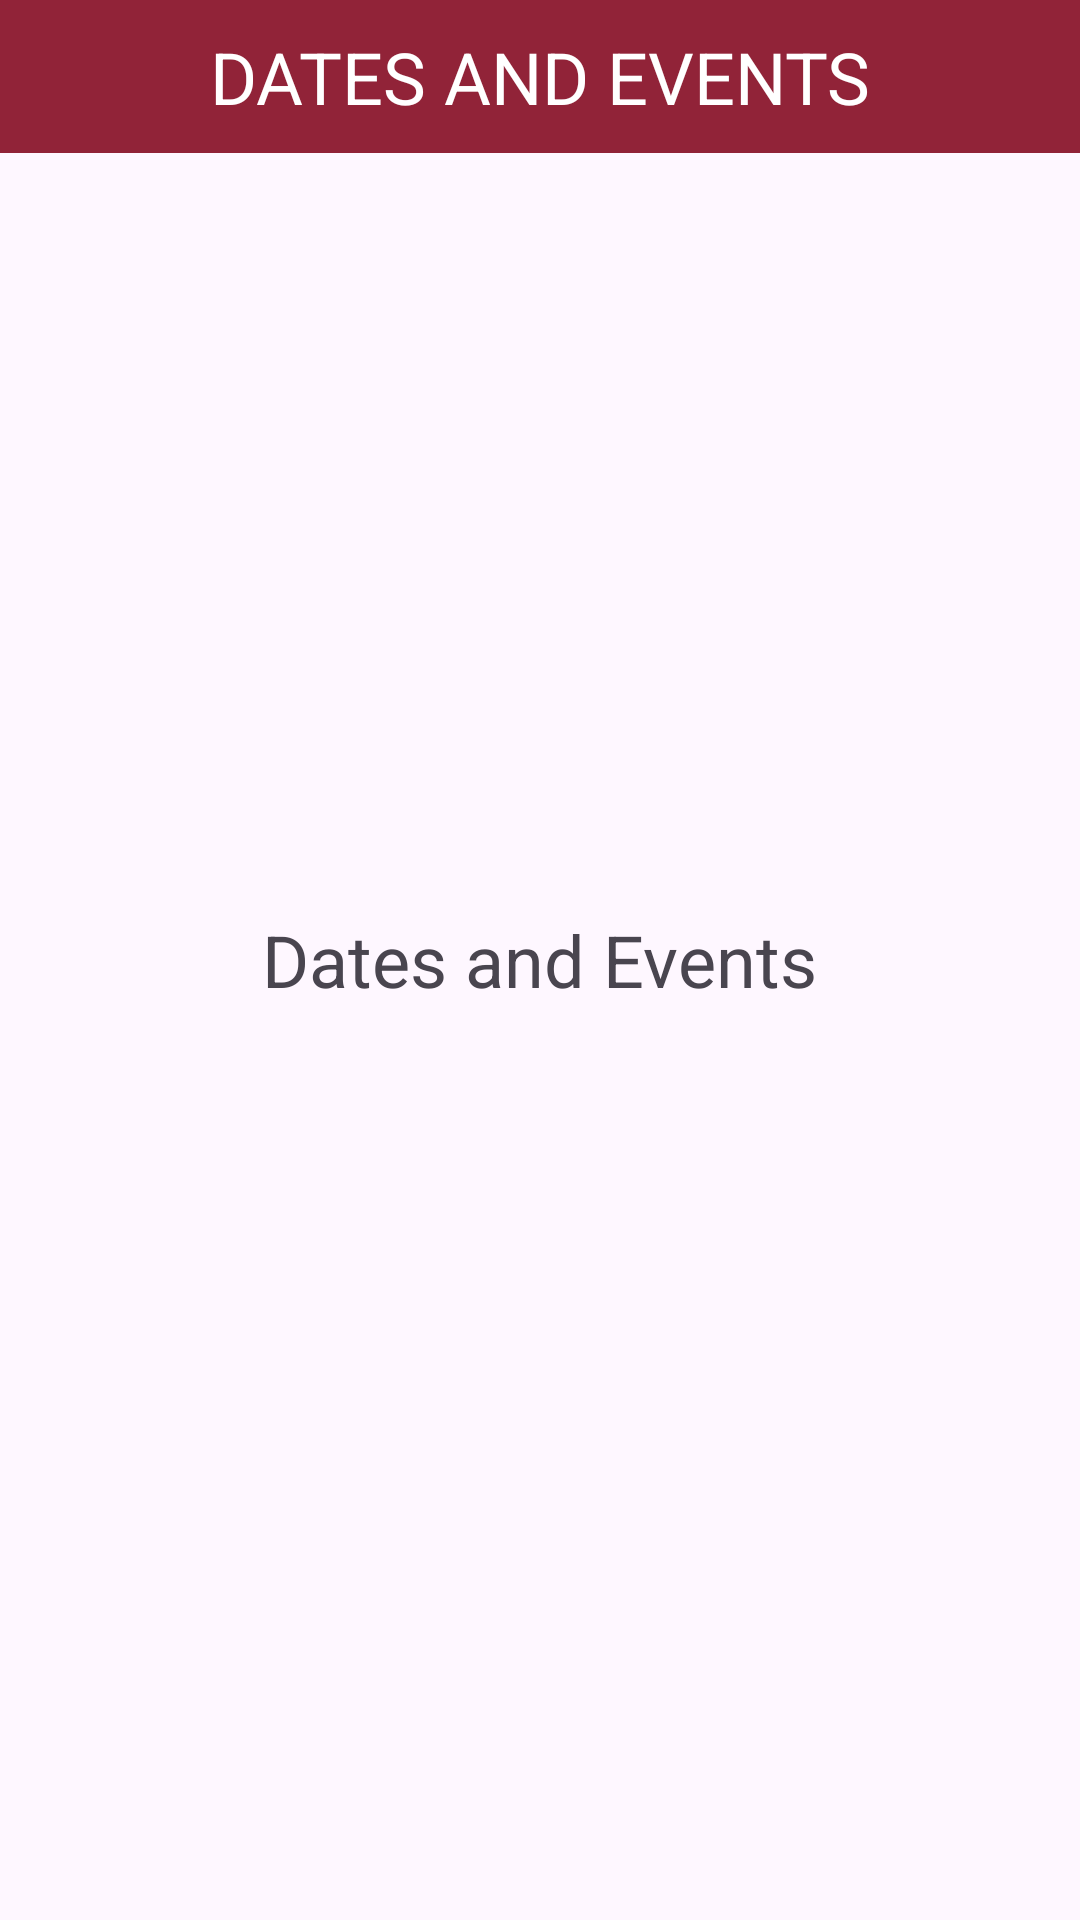

Here is an Android app screen rendered from its layout file. Give the layout XML and the strings, colors and styles it references.
<!-- AndroidManifest.xml: application theme Theme.ConcordiaForStudents -->
<!-- res/layout/fragment_datesandevents.xml -->
<?xml version="1.0" encoding="utf-8"?>
<FrameLayout xmlns:android="http://schemas.android.com/apk/res/android"
    xmlns:tools="http://schemas.android.com/tools"
    android:layout_width="match_parent"
    android:layout_height="match_parent"
    tools:context="com.example.concordiaforstudents.campusFragments.DatesAndEventsFragment">

    <TextView
        android:id="@+id/textView"
        android:layout_width="match_parent"
        android:layout_height="51dp"
        android:gravity="center"
        android:text="DATES AND EVENTS"
        android:textSize="24dp"
        android:textColor="@color/white"
        android:background="@color/burgundy"/>

    <TextView
        android:layout_width="wrap_content"
        android:layout_height="wrap_content"
        android:text="Dates and Events"
        android:textSize="24dp"
        android:layout_gravity="center"/>

</FrameLayout>
<!-- resources referenced by this layout -->
<resources>
  <color name="burgundy">#912338</color>
  <color name="white">#FFFFFF</color>
  <style name="Theme.ConcordiaForStudents" parent="Base.Theme.ConcordiaForStudents" />
  <style name="Base.Theme.ConcordiaForStudents" parent="Theme.Material3.DayNight.NoActionBar">
          
          <item name="android:statusBarColor">@color/burgundy</item>
      </style>
</resources>
